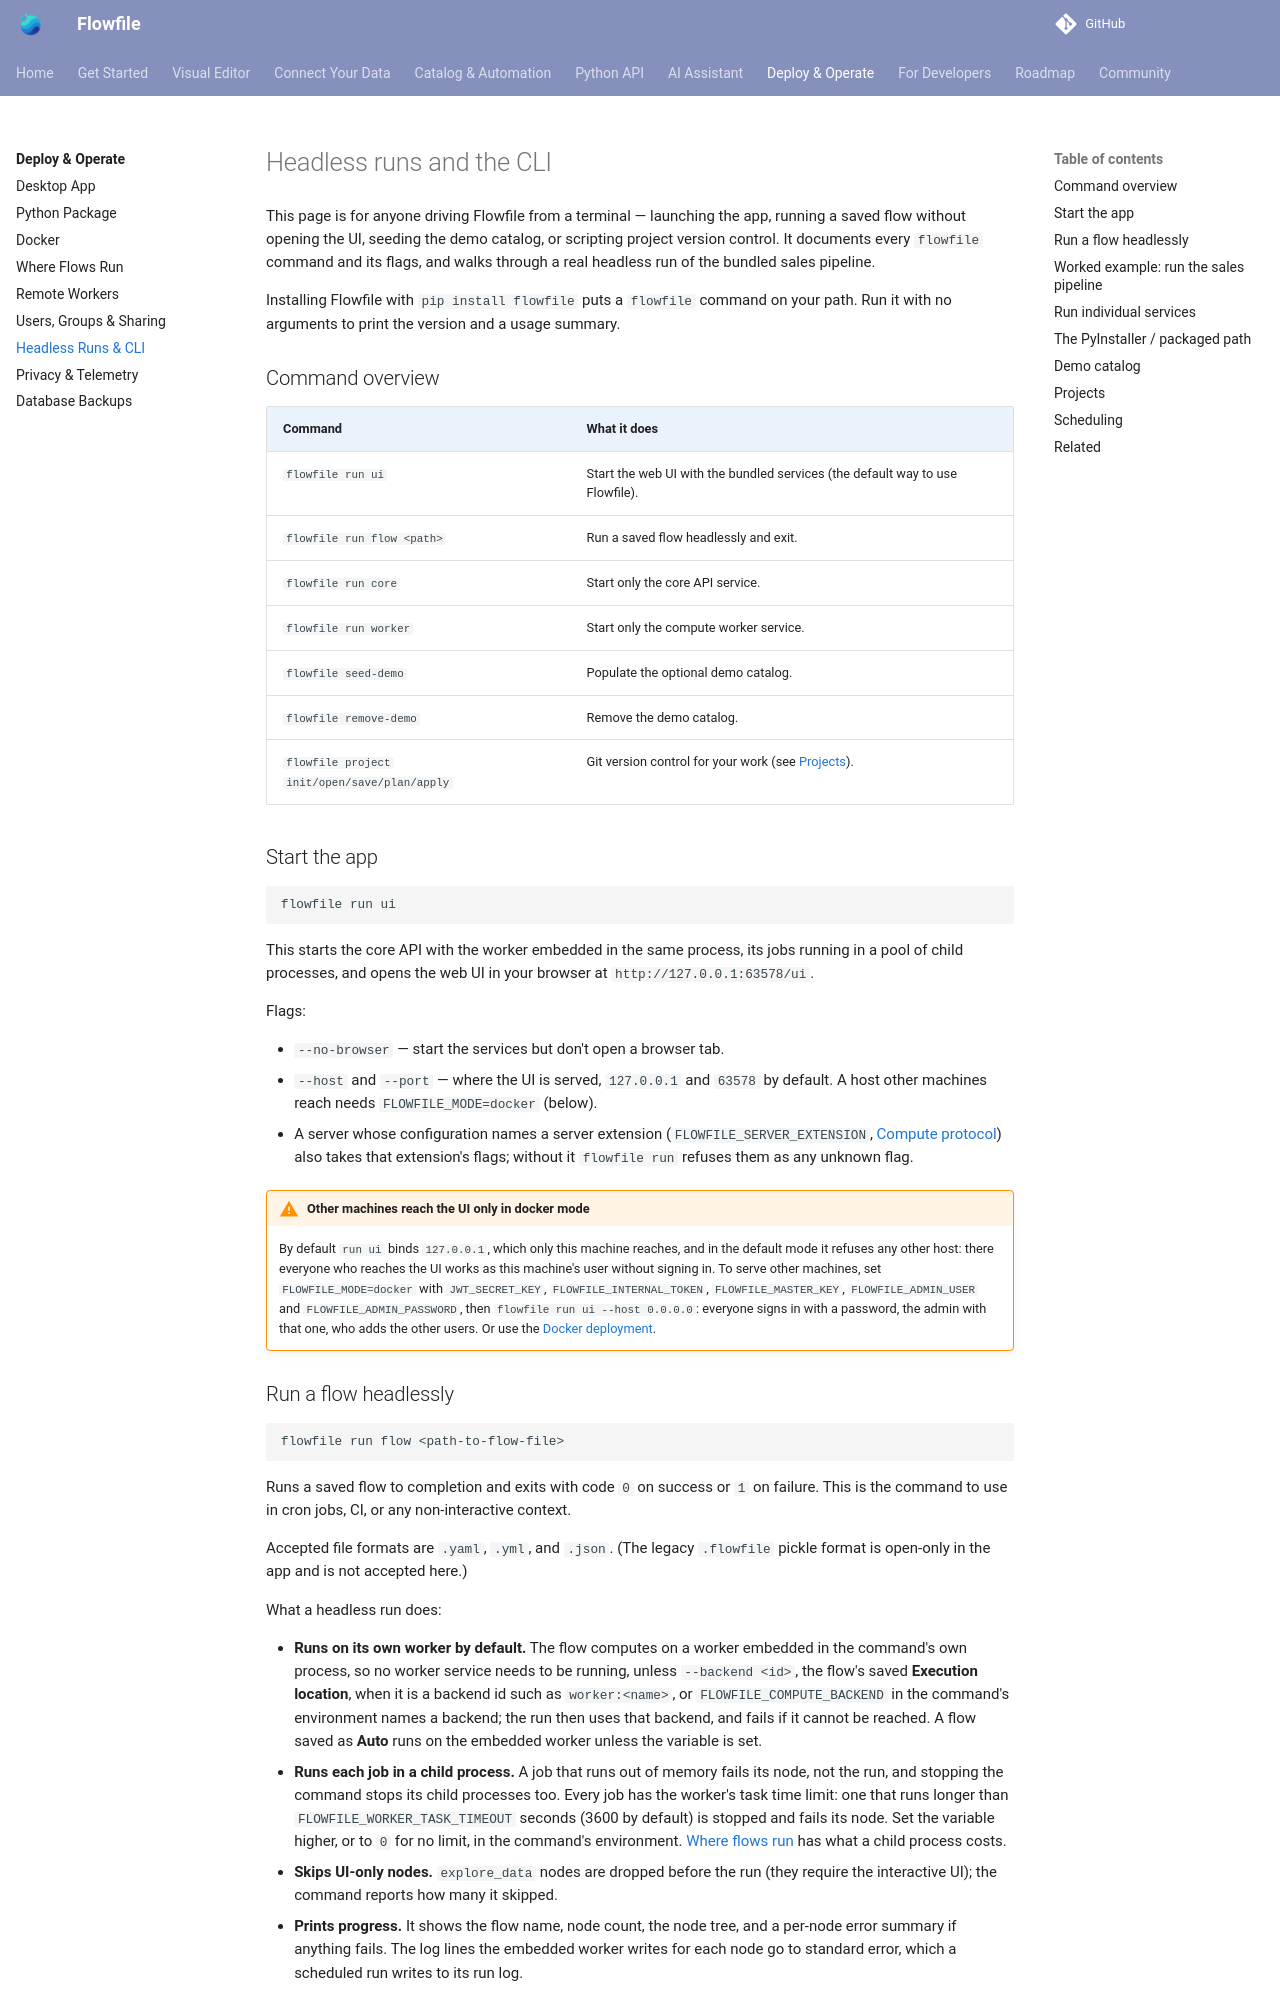

repository: techworkengineer/Flowfile · page: users/deployment/cli.html · generator: mkdocs

# Headless runs and the CLI

This page is for anyone driving Flowfile from a terminal — launching the app, running a saved flow without opening the UI, seeding the demo catalog, or scripting project version control. It documents every `flowfile` command and its flags, and walks through a real headless run of the bundled sales pipeline.

Installing Flowfile with `pip install flowfile` puts a `flowfile` command on your path. Run it with no arguments to print the version and a usage summary.

## Command overview

| Command | What it does |
|---|---|
| `flowfile run ui` | Start the web UI with the bundled services (the default way to use Flowfile). |
| `flowfile run flow <path>` | Run a saved flow headlessly and exit. |
| `flowfile run core` | Start only the core API service. |
| `flowfile run worker` | Start only the compute worker service. |
| `flowfile seed-demo` | Populate the optional demo catalog. |
| `flowfile remove-demo` | Remove the demo catalog. |
| `flowfile project init/open/save/plan/apply` | Git version control for your work (see [Projects](../projects.md)). |

## Start the app

```bash
flowfile run ui
```

This starts the core API with the worker embedded in the same process, its jobs running in a pool of child processes, and opens the web UI in your browser at `http://127.0.0.1:63578/ui`.

Flags:

- `--no-browser` — start the services but don't open a browser tab.
- `--host` and `--port` — where the UI is served, `127.0.0.1` and `63578` by default. A host other machines reach needs `FLOWFILE_MODE=docker` (below).
- A server whose configuration names a server extension (`FLOWFILE_SERVER_EXTENSION`, [Compute protocol](../../for-developers/compute-protocol.md)) also takes that extension's flags; without it `flowfile run` refuses them as any unknown flag.

!!! warning "Other machines reach the UI only in docker mode"
    By default `run ui` binds `127.0.0.1`, which only this machine reaches, and in the default mode it refuses any other host: there everyone who reaches the UI works as this machine's user without signing in. To serve other machines, set `FLOWFILE_MODE=docker` with `JWT_SECRET_KEY`, `FLOWFILE_INTERNAL_TOKEN`, `FLOWFILE_MASTER_KEY`, `FLOWFILE_ADMIN_USER` and `FLOWFILE_ADMIN_PASSWORD`, then `flowfile run ui --host 0.0.0.0`: everyone signs in with a password, the admin with that one, who adds the other users. Or use the [Docker deployment](docker.md).
